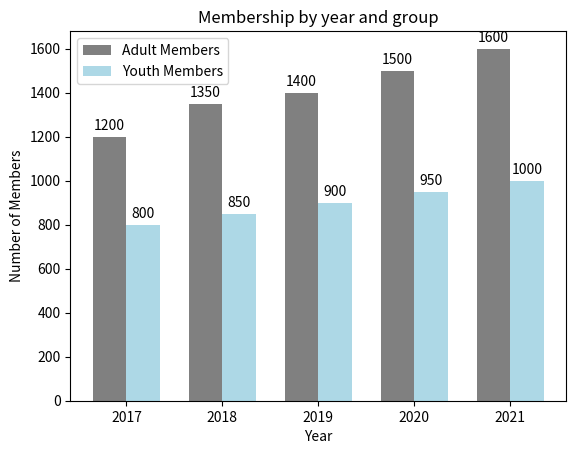

Here is the Python script that generated this plot:

import matplotlib.pyplot as plt

# Given data
data = [
    {'Year': 2017, 'Adult Members': 1200, 'Youth Members': 800},
    {'Year': 2018, 'Adult Members': 1350, 'Youth Members': 850},
    {'Year': 2019, 'Adult Members': 1400, 'Youth Members': 900},
    {'Year': 2020, 'Adult Members': 1500, 'Youth Members': 950},
    {'Year': 2021, 'Adult Members': 1600, 'Youth Members': 1000}
]

# Extracting data for plotting
years = [item['Year'] for item in data]
adult_members = [item['Adult Members'] for item in data]
youth_members = [item['Youth Members'] for item in data]

# X locations for the groups
ind = range(len(years))  

# Bar width
width = 0.35       

# Plotting the bars
fig, ax = plt.subplots()

# Creating bars for adult members
adult_bars = ax.bar(ind, adult_members, width, label='Adult Members', color='grey')

# Creating bars for youth members, with an offset of 'width' to put them next to the adult bars
youth_bars = ax.bar([i+width for i in ind], youth_members, width, label='Youth Members', color='lightblue')

# Adding labels, title, and legend
ax.set_xlabel('Year')
ax.set_ylabel('Number of Members')
ax.set_title('Membership by year and group')
ax.set_xticks([i + width / 2 for i in ind])
ax.set_xticklabels(years)
ax.legend()

# Adding value labels on top of the bars
def add_value_labels(bars):
    for bar in bars:
        height = bar.get_height()
        ax.annotate('{}'.format(height),
                    xy=(bar.get_x() + bar.get_width() / 2, height),
                    xytext=(0, 3),  # 3 points vertical offset
                    textcoords="offset points",
                    ha='center', va='bottom')
        
add_value_labels(adult_bars)
add_value_labels(youth_bars)

# Finally, show the plot
plt.show()
